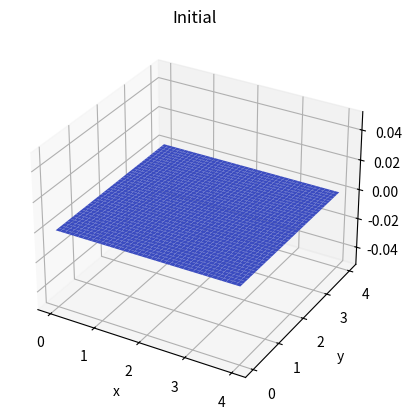
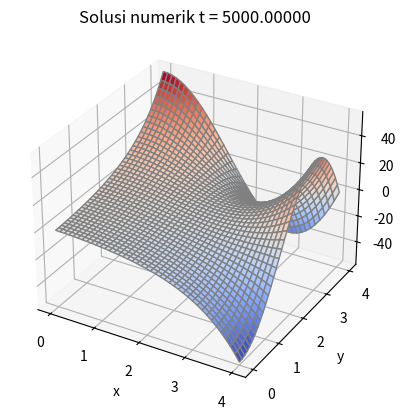

Python code for these plots, in order:
import numpy as np
import scipy.sparse
import matplotlib.pyplot as plt

α = np.sqrt(1e-2)

# [redacted]
# Example 9.3

def initial_cond(X,Y):
    return np.zeros(X.shape)

def bxyt(x,y,t):
    return np.exp(y)*np.cos(x) - np.exp(x)*np.cos(y)

bx0 = lambda y, t, x0: bxyt(x0, y, t)
bxf = lambda y, t, xf: bxyt(xf, y, t)
by0 = lambda x, t, y0: bxyt(x, y0, t)
byf = lambda x, y, yf: bxyt(x, yf, t)

def f_source(x, y, t):
    return np.zeros(x.shape)

# Build 2nd derivative matrix in 1d
def create_D2_1d(N):
    D2 = scipy.sparse.lil_matrix((N,N))
    # first row
    D2[0,0:2] = np.array([-2.0, 1.0])
    # last row
    D2[N-1,N-2:N] = np.array([1.0, -2.0])
    # Other rows
    for irow in range(1,N-1):
        D2[irow,irow-1:irow+2] = np.array([1.0, -2.0, 1.0])
    return D2

# Build 2nd derivative matrix in 1d
def create_laplacian2d(Nx, Ny, dx, dy):
    D2x = create_D2_1d(Nx)/dx**2
    D2y = create_D2_1d(Ny)/dy**2

    Ix = scipy.sparse.diags(np.ones(Nx))
    Iy = scipy.sparse.diags(np.ones(Ny))

    # Laplacian matrix
    D2xy = scipy.sparse.kron(D2x, Iy) + scipy.sparse.kron(Ix, D2y)
    return D2xy


x0 = 0.0
xf = 4.0
y0 = 0.0
yf = 4.0

t0 = 0
tf = 5000
Nx = 40
Ny = 40
NtimeSteps = 50

Nx1 = Nx + 1
Ny1 = Ny + 1

#
dt = tf/NtimeSteps
dx = (xf - x0)/Nx
dy = (yf - y0)/Ny

x = np.linspace(x0, xf, Nx+1)
y = np.linspace(y0, yf, Ny+1)
t = np.linspace(t0, tf, NtimeSteps+1)

X, Y = np.meshgrid(x, y)


u = np.zeros((Nx+1,Ny+1))

# Search for boundary points
bc_pts_list = []
ip = 0
for i in range(Nx+1):
    for j in range(Ny+1):
        if (i == 0) or (i == Nx):
            bc_pts_list.append(ip)
        elif (j == 0) or (j == Ny):
            bc_pts_list.append(ip)
        ip += 1

# Initial condition
u[:,:] = initial_cond(X,Y).T

# Plot
fig = plt.figure()
ax = fig.add_subplot(111, projection="3d")
X, Y = np.meshgrid(x, y)
ax.plot_surface(X, Y, u.T, cmap="coolwarm")
ax.set_title("Initial")
ax.set_xlabel("x")
ax.set_ylabel("y")
plt.show()

D2xy = scipy.sparse.lil_matrix(create_laplacian2d(Nx1, Ny1, dx, dy))

# Build b vector (zeros in case of Laplace equation)
b = np.zeros( Nx1*Ny1 )
f = np.zeros( Nx1*Ny1 )

Ixy = scipy.sparse.diags(np.ones(Nx1*Ny1))

t = 0.0
for ik in range(1,NtimeSteps+1):

    t = t + dt # Next time step

    print("Begin t = ", t)

    # Build LHS
    LHS = scipy.sparse.lil_matrix( Ixy - α*D2xy*dt )

    # b-vector
    uflat = u.flatten()
    f[:] = f_source(X, Y, t).T.flatten()
    b[:] = uflat[:] + f*dt # previous u, flattened

    #
    # Apply BC for next time step
    #
    # Loop for all points (Ny+1) in the y-direction
    for j in range(Ny1):
        u[0,j] = bx0(y[j], t, x0)
        u[Nx,j] = bxf(y[j], t, xf)
    # Loop for all points (Nx+1) in the x-direction
    for i in range(Nx1):
        u[i,0] = by0(x[i], t, y0)
        u[i,Ny] = byf(x[i], t, yf)

    # Apply BC to the Laplacian matrix and b vector
    uflat = u.flatten()
    for ip in bc_pts_list:
        LHS[ip,:] = np.array([0.0]*Nx1*Ny1)
        LHS[ip,ip] = 1.0
        b[ip] = uflat[ip]

    LHS = scipy.sparse.csr_matrix(LHS)
    u_next = scipy.sparse.linalg.spsolve(LHS, b)
    u_next = u_next.reshape(Nx1, Ny1)

    du = u_next.flatten() - u.flatten()
    print("norm du = ", np.dot(du.flatten(), du.flatten()))

    u[:,:] = u_next[:,:]

    print("t = ", t, " is done")


# Plot
fig = plt.figure()

ax1 = fig.add_subplot(111, projection="3d")
str_title = "Solusi numerik t = {:10.5f}".format(t)
ax1.plot_surface(X, Y, u.T, cmap="coolwarm",  edgecolors="gray")
ax1.set_title(str_title)
ax1.set_xlabel("x")
ax1.set_ylabel("y")

plt.show()
